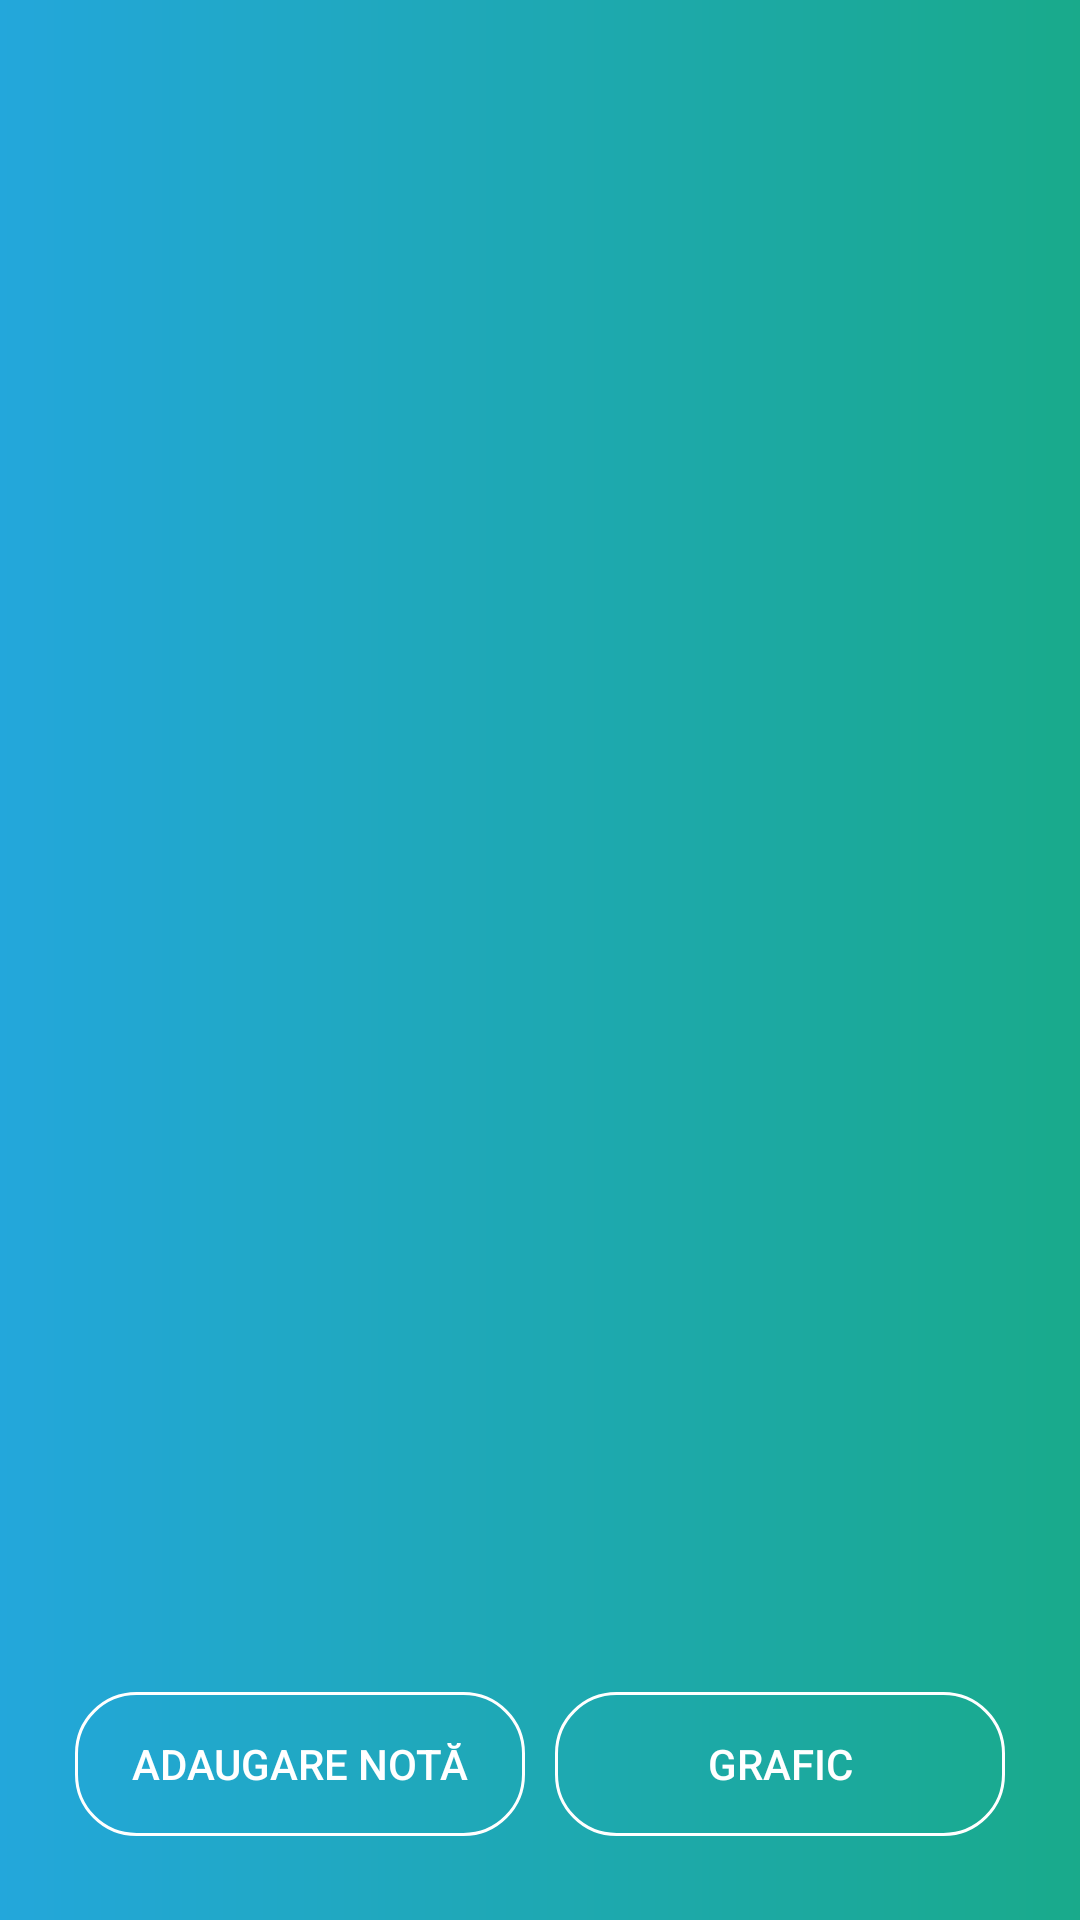

Here is an Android app screen rendered from its layout file. Give the layout XML and the strings, colors and styles it references.
<!-- AndroidManifest.xml: application theme AppTheme -->
<!-- res/layout/note_layout.xml -->
<?xml version="1.0" encoding="utf-8"?>
<androidx.constraintlayout.widget.ConstraintLayout xmlns:android="http://schemas.android.com/apk/res/android"
    xmlns:app="http://schemas.android.com/apk/res-auto"
    xmlns:tools="http://schemas.android.com/tools"
    android:layout_width="match_parent"
    android:layout_height="match_parent"
    android:background="@drawable/grad_bg"
    tools:context=".Note.NoteActivity">

    <ListView
        android:id="@+id/lv_note"
        android:layout_width="match_parent"
        android:layout_height="match_parent"
        android:layout_marginTop="25dp"
        android:layout_marginBottom="100dp"
        android:layout_marginRight="8dp"
        android:layout_marginLeft="8dp"
        android:divider="@android:color/transparent"
        android:dividerHeight="4dp"
        app:layout_constraintBottom_toTopOf="@id/btnAdd"
        app:layout_constraintEnd_toEndOf="parent"
        app:layout_constraintHorizontal_bias="0.6"
        app:layout_constraintStart_toStartOf="parent"
        app:layout_constraintTop_toTopOf="parent"
        app:layout_constraintVertical_bias="1.0">

    </ListView>

    <Button
        android:id="@+id/btnAdd"
        android:layout_width="150dp"
        android:layout_height="wrap_content"
        android:layout_marginBottom="28dp"
        android:text="@string/adaugare_not"
        android:textColor="@color/white"
        android:background="@drawable/btnlog"
        android:layout_marginStart="25dp"
        app:layout_constraintRight_toLeftOf="@id/btnGrafic"
        android:layout_marginEnd="10dp"
        app:layout_constraintBottom_toBottomOf="parent"
        app:layout_constraintStart_toStartOf="parent"
        />


    <Button
        android:id="@+id/btnGrafic"
        android:layout_width="150dp"
        android:layout_height="wrap_content"
        android:layout_marginBottom="28dp"
        android:text="@string/grafic"
        android:textColor="@color/white"
        android:background="@drawable/btnlog"
        app:layout_constraintEnd_toEndOf="parent"
        android:layout_marginEnd="25dp"
        android:layout_marginStart="10dp"
        app:layout_constraintLeft_toRightOf="@id/btnAdd"
        app:layout_constraintBottom_toBottomOf="parent"

        />

</androidx.constraintlayout.widget.ConstraintLayout>
<!-- resources referenced by this layout -->
<resources>
  <color name="white">#FFFFFF</color>
  <!-- drawable btnlog (drawable) -->
  <shape android:shape="rectangle"
      xmlns:android="http://schemas.android.com/apk/res/android">
  
  
      <corners
          android:bottomLeftRadius="20dp"
          android:bottomRightRadius="20dp"
          android:topLeftRadius="20dp"
          android:topRightRadius="20dp"/>
  
      <stroke
          android:width="1dp"
          android:color="@color/white"/>
  </shape>
  <!-- drawable grad_bg (drawable) -->
  <shape
      xmlns:android="http://schemas.android.com/apk/res/android"
      android:shape="rectangle">
  
  
      <gradient
          android:endColor="@color/gradStop"
          android:angle="0"
          android:type="linear"
          android:startColor="@color/gradStart" />
  
  
  
  </shape>
  <string name="adaugare_not">Adaugare Notă</string>
  <string name="grafic">Grafic</string>
  <style name="AppTheme" parent="Theme.AppCompat.Light.NoActionBar">
          
          <item name="colorPrimary">@color/colorPrimary</item>
          <item name="windowActionBar">false</item>
          <item name="windowNoTitle">true</item>
          <item name="colorPrimaryDark">@color/colorPrimaryDark</item>
          <item name="colorAccent">@color/colorAccent</item>
      </style>
  <color name="gradStop">#19AA8B</color>
  <color name="gradStart">#23A7DB</color>
  <color name="colorPrimary">#6200EE</color>
  <color name="colorPrimaryDark">#3700B3</color>
  <color name="colorAccent">#03DAC5</color>
</resources>
